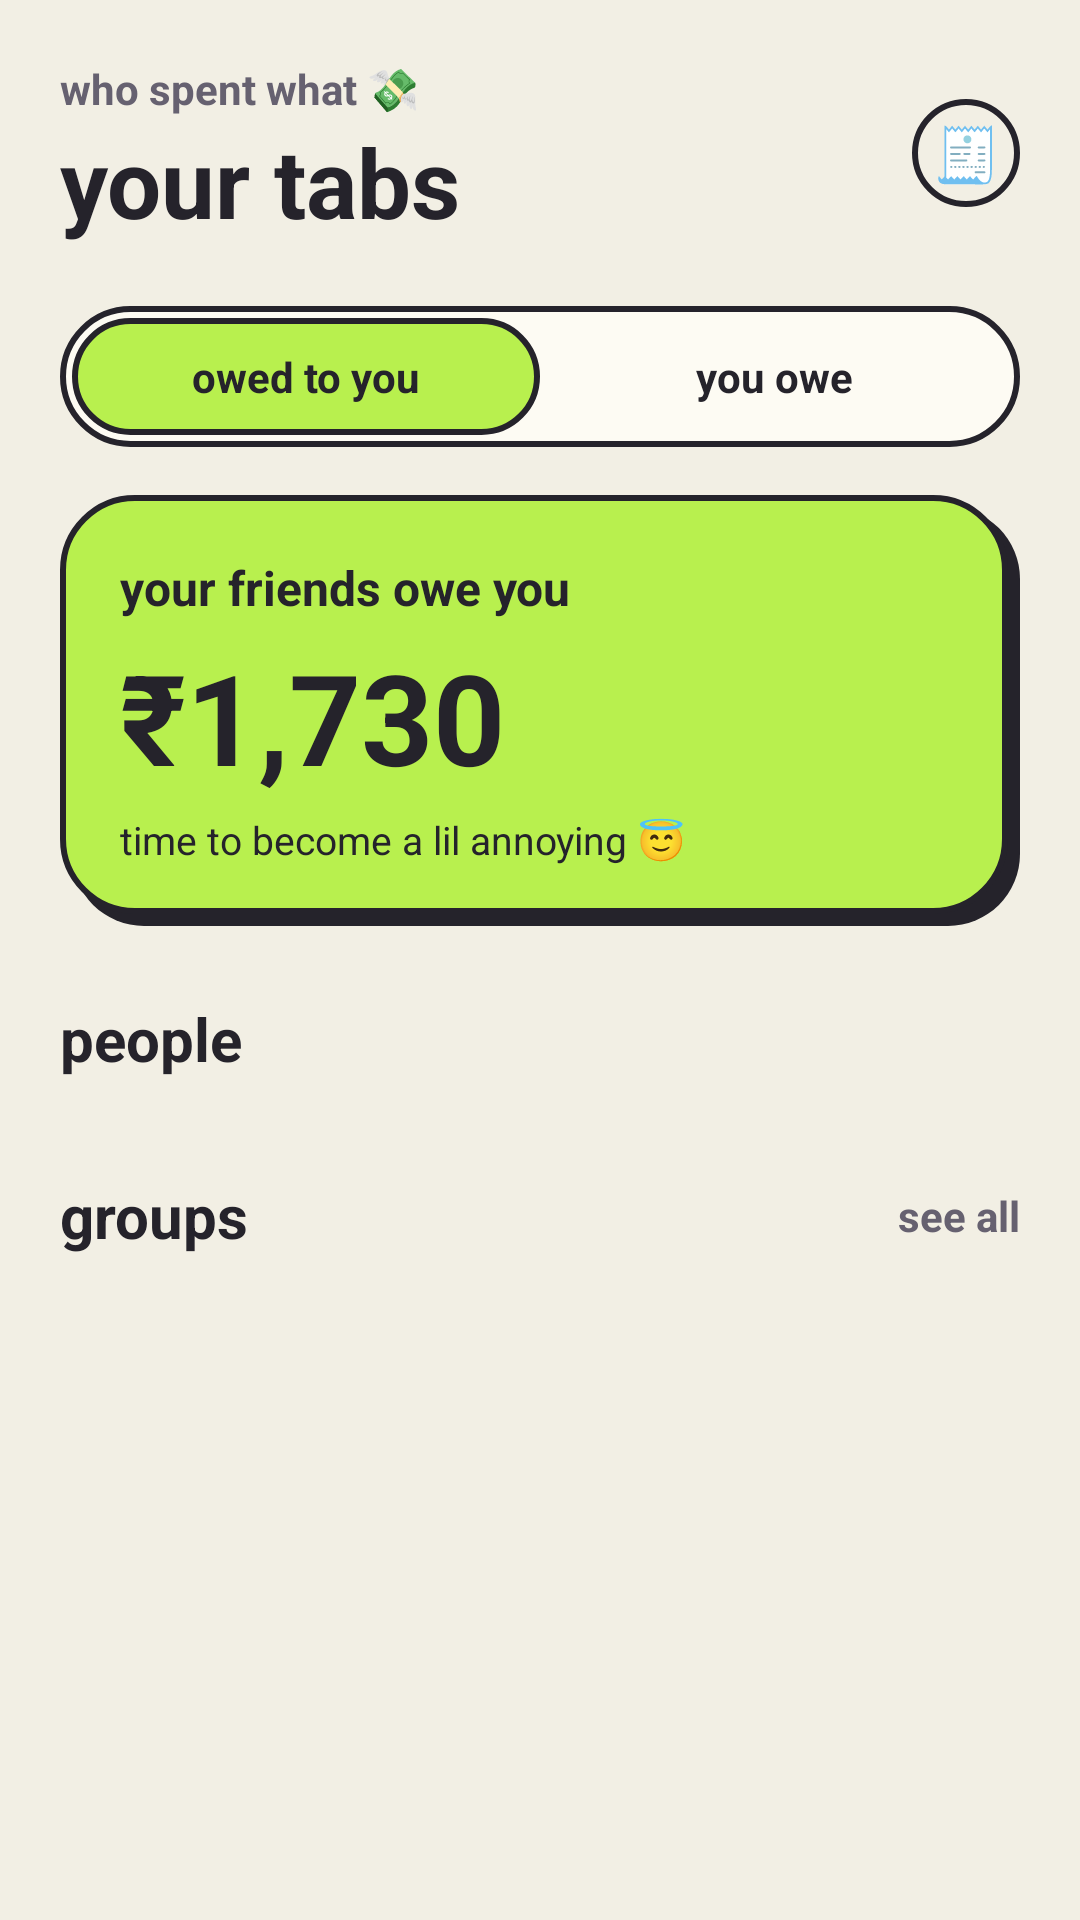

The Android layout XML behind this screen, and the referenced resources:
<!-- AndroidManifest.xml: application theme Theme.TABABLE -->
<!-- res/layout/fragment_dashboard.xml -->
<?xml version="1.0" encoding="utf-8"?>
<androidx.core.widget.NestedScrollView xmlns:android="http://schemas.android.com/apk/res/android"
    android:layout_width="match_parent"
    android:layout_height="match_parent"
    android:fillViewport="true">

    <LinearLayout
        android:layout_width="match_parent"
        android:layout_height="wrap_content"
        android:orientation="vertical"
        android:padding="20dp">

        
        <RelativeLayout
            android:layout_width="match_parent"
            android:layout_height="wrap_content">

            <LinearLayout
                android:layout_width="wrap_content"
                android:layout_height="wrap_content"
                android:orientation="vertical">

                <TextView
                    android:layout_width="wrap_content"
                    android:layout_height="wrap_content"
                    android:text="who spent what 💸"
                    android:textColor="@color/text_secondary"
                    android:textSize="14sp"
                    android:textStyle="bold" />

                <TextView
                    android:layout_width="wrap_content"
                    android:layout_height="wrap_content"
                    android:text="your tabs"
                    android:textColor="@color/ink"
                    android:textSize="32sp"
                    android:textStyle="bold" />
            </LinearLayout>

            <TextView
                android:layout_width="36dp"
                android:layout_height="36dp"
                android:layout_alignParentEnd="true"
                android:layout_centerVertical="true"
                android:background="@drawable/bg_pill_cream"
                android:gravity="center"
                android:text="🧾"
                android:textSize="18sp" />
        </RelativeLayout>

        
        <LinearLayout
            android:layout_width="match_parent"
            android:layout_height="wrap_content"
            android:layout_marginTop="20dp"
            android:background="@drawable/bg_pill_outlined"
            android:orientation="horizontal"
            android:padding="4dp">

            <TextView
                android:id="@+id/btn_toggle_owed"
                android:layout_width="0dp"
                android:layout_height="wrap_content"
                android:layout_weight="1"
                android:background="@drawable/bg_pill_lime"
                android:clickable="true"
                android:focusable="true"
                android:gravity="center"
                android:paddingVertical="10dp"
                android:text="owed to you"
                android:textColor="@color/ink"
                android:textSize="14sp"
                android:textStyle="bold" />

            <TextView
                android:id="@+id/btn_toggle_owe"
                android:layout_width="0dp"
                android:layout_height="wrap_content"
                android:layout_weight="1"
                android:background="@android:color/transparent"
                android:clickable="true"
                android:focusable="true"
                android:gravity="center"
                android:paddingVertical="10dp"
                android:text="you owe"
                android:textColor="@color/ink"
                android:textSize="14sp"
                android:textStyle="bold" />
        </LinearLayout>

        
        <LinearLayout
            android:id="@+id/card_total"
            android:layout_width="match_parent"
            android:layout_height="wrap_content"
            android:layout_marginTop="16dp"
            android:background="@drawable/bg_card_brut_lime"
            android:orientation="vertical"
            android:padding="20dp">

            <TextView
                android:id="@+id/tv_total_subtitle"
                android:layout_width="wrap_content"
                android:layout_height="wrap_content"
                android:text="your friends owe you"
                android:textColor="@color/ink"
                android:textSize="16sp"
                android:textStyle="bold" />

            <TextView
                android:id="@+id/tv_total_amount"
                android:layout_width="wrap_content"
                android:layout_height="wrap_content"
                android:layout_marginTop="4dp"
                android:text="₹1,730"
                android:textColor="@color/ink"
                android:textSize="42sp"
                android:textStyle="bold" />

            <TextView
                android:id="@+id/tv_total_caption"
                android:layout_width="wrap_content"
                android:layout_height="wrap_content"
                android:layout_marginTop="4dp"
                android:text="time to become a lil annoying 😇"
                android:textColor="@color/ink"
                android:textSize="13sp" />
        </LinearLayout>

        
        <TextView
            android:layout_width="wrap_content"
            android:layout_height="wrap_content"
            android:layout_marginTop="24dp"
            android:text="people"
            android:textColor="@color/ink"
            android:textSize="20sp"
            android:textStyle="bold" />

        <androidx.recyclerview.widget.RecyclerView
            android:id="@+id/rv_people"
            android:layout_width="match_parent"
            android:layout_height="wrap_content"
            android:layout_marginTop="12dp"
            android:nestedScrollingEnabled="false" />

        
        <RelativeLayout
            android:layout_width="match_parent"
            android:layout_height="wrap_content"
            android:layout_marginTop="20dp">

            <TextView
                android:layout_width="wrap_content"
                android:layout_height="wrap_content"
                android:text="groups"
                android:textColor="@color/ink"
                android:textSize="20sp"
                android:textStyle="bold" />

            <TextView
                android:id="@+id/btn_see_all_groups"
                android:layout_width="wrap_content"
                android:layout_height="wrap_content"
                android:layout_alignParentEnd="true"
                android:layout_centerVertical="true"
                android:text="see all"
                android:textColor="@color/text_secondary"
                android:textSize="14sp"
                android:textStyle="bold" />
        </RelativeLayout>

        <androidx.recyclerview.widget.RecyclerView
            android:id="@+id/rv_groups"
            android:layout_width="match_parent"
            android:layout_height="wrap_content"
            android:layout_marginTop="12dp"
            android:nestedScrollingEnabled="false" />

    </LinearLayout>
</androidx.core.widget.NestedScrollView>
<!-- resources referenced by this layout -->
<resources>
  <color name="ink">#25232B</color>
  <color name="text_secondary">#666170</color>
  <!-- drawable bg_card_brut_lime (drawable) -->
  <?xml version="1.0" encoding="utf-8"?>
  <layer-list xmlns:android="http://schemas.android.com/apk/res/android">
      <item android:left="4dp" android:top="4dp">
          <shape android:shape="rectangle">
              <corners android:radius="24dp" />
              <solid android:color="@color/ink" />
          </shape>
      </item>
      <item android:right="4dp" android:bottom="4dp">
          <shape android:shape="rectangle">
              <corners android:radius="24dp" />
              <solid android:color="@color/primary_lime" />
              <stroke android:width="2dp" android:color="@color/ink" />
          </shape>
      </item>
  </layer-list>
  <!-- drawable bg_pill_cream (drawable) -->
  <?xml version="1.0" encoding="utf-8"?>
  <shape xmlns:android="http://schemas.android.com/apk/res/android"
      android:shape="rectangle">
      <corners android:radius="50dp" />
      <solid android:color="@color/bg_cream" />
      <stroke android:width="2dp" android:color="@color/ink" />
  </shape>
  <!-- drawable bg_pill_lime (drawable) -->
  <?xml version="1.0" encoding="utf-8"?>
  <shape xmlns:android="http://schemas.android.com/apk/res/android"
      android:shape="rectangle">
      <corners android:radius="50dp" />
      <solid android:color="@color/primary_lime" />
      <stroke android:width="2dp" android:color="@color/ink" />
  </shape>
  <!-- drawable bg_pill_outlined (drawable) -->
  <?xml version="1.0" encoding="utf-8"?>
  <shape xmlns:android="http://schemas.android.com/apk/res/android"
      android:shape="rectangle">
      <corners android:radius="50dp" />
      <solid android:color="@color/card_paper" />
      <stroke android:width="2dp" android:color="@color/ink" />
  </shape>
  <style name="Theme.TABABLE" parent="Theme.Material3.DayNight.NoActionBar">
          <item name="colorPrimary">@color/primary_lime</item>
          <item name="colorOnPrimary">@color/ink</item>
          <item name="colorSecondary">@color/accent_pink</item>
          <item name="colorOnSecondary">@color/ink</item>
          <item name="android:statusBarColor">@color/bg_cream</item>
          <item name="android:windowLightStatusBar">true</item>
          <item name="android:windowBackground">@color/bg_cream</item>
      </style>
  <color name="primary_lime">#B8F04E</color>
  <color name="bg_cream">#F2EFE4</color>
  <color name="card_paper">#FDFBF3</color>
  <color name="accent_pink">#F2A9DD</color>
</resources>
